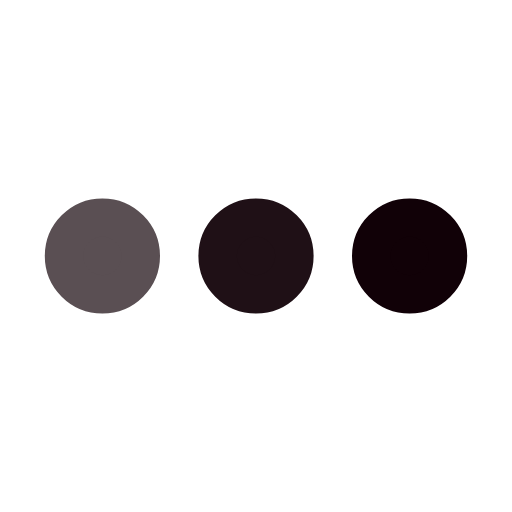
t = 0.00 s
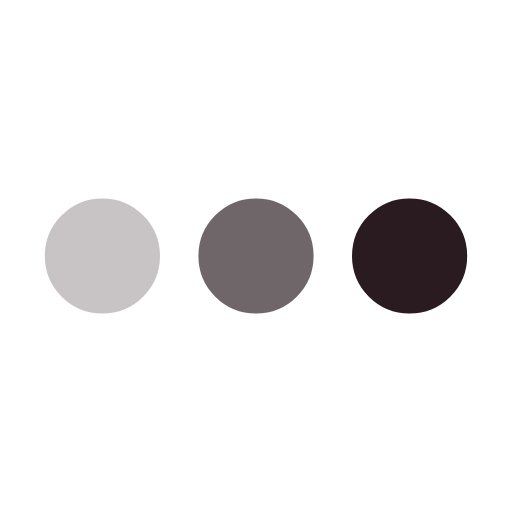
t = 0.25 s
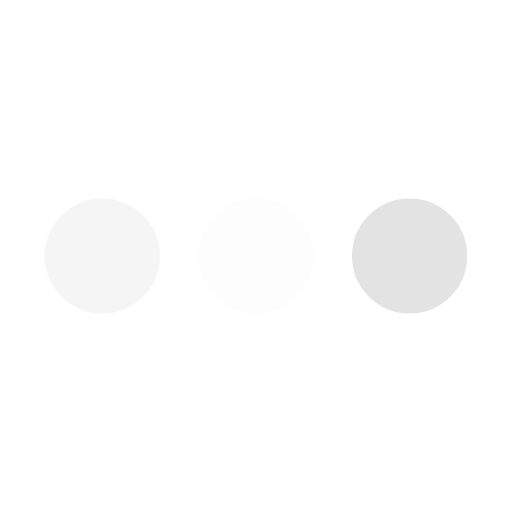
t = 0.75 s
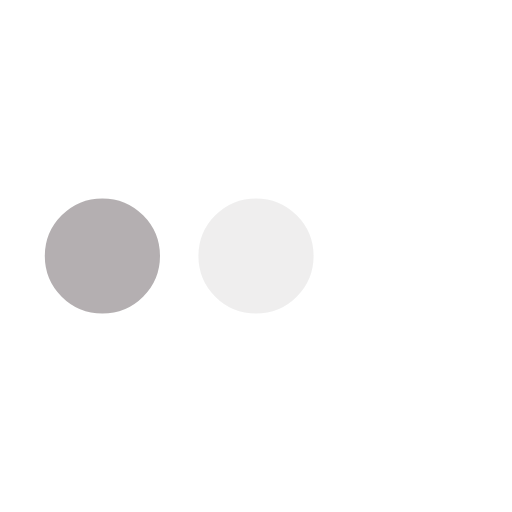
t = 1.00 s
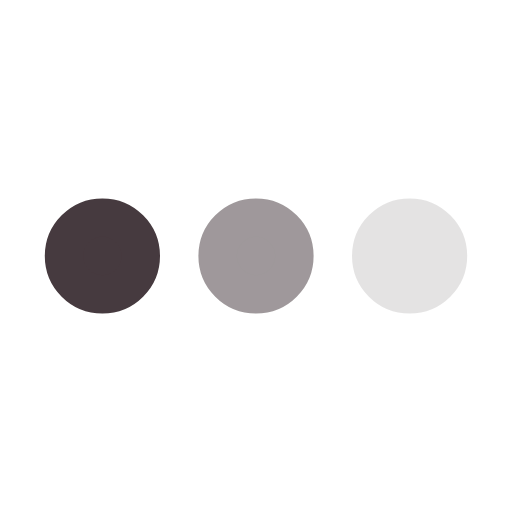
t = 1.25 s
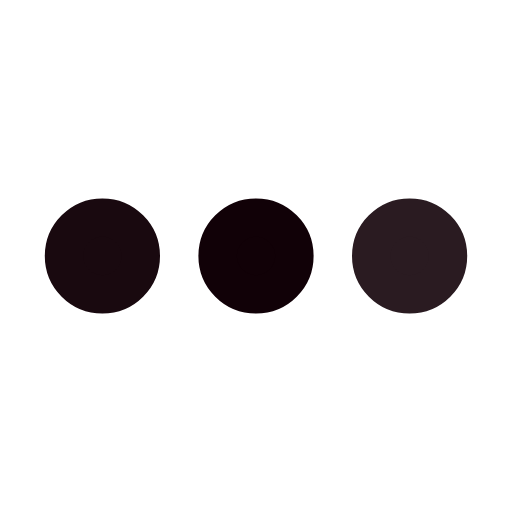
t = 1.75 s

The animated SVG that drew these frames (rendered in a browser with its animation timeline set to each time). Animation: 3 SMIL elements (animate=3); one cycle of 2.00 s, repeats indefinitely.

<svg xmlns="http://www.w3.org/2000/svg" viewBox="0 0 200 200"><circle fill="#110107" stroke="#110107" stroke-width="15" r="15" cx="40" cy="100"><animate attributeName="opacity" calcMode="spline" dur="2" values="1;0;1;" keySplines=".5 0 .5 1;.5 0 .5 1" repeatCount="indefinite" begin="-.4"></animate></circle><circle fill="#110107" stroke="#110107" stroke-width="15" r="15" cx="100" cy="100"><animate attributeName="opacity" calcMode="spline" dur="2" values="1;0;1;" keySplines=".5 0 .5 1;.5 0 .5 1" repeatCount="indefinite" begin="-.2"></animate></circle><circle fill="#110107" stroke="#110107" stroke-width="15" r="15" cx="160" cy="100"><animate attributeName="opacity" calcMode="spline" dur="2" values="1;0;1;" keySplines=".5 0 .5 1;.5 0 .5 1" repeatCount="indefinite" begin="0"></animate></circle></svg>